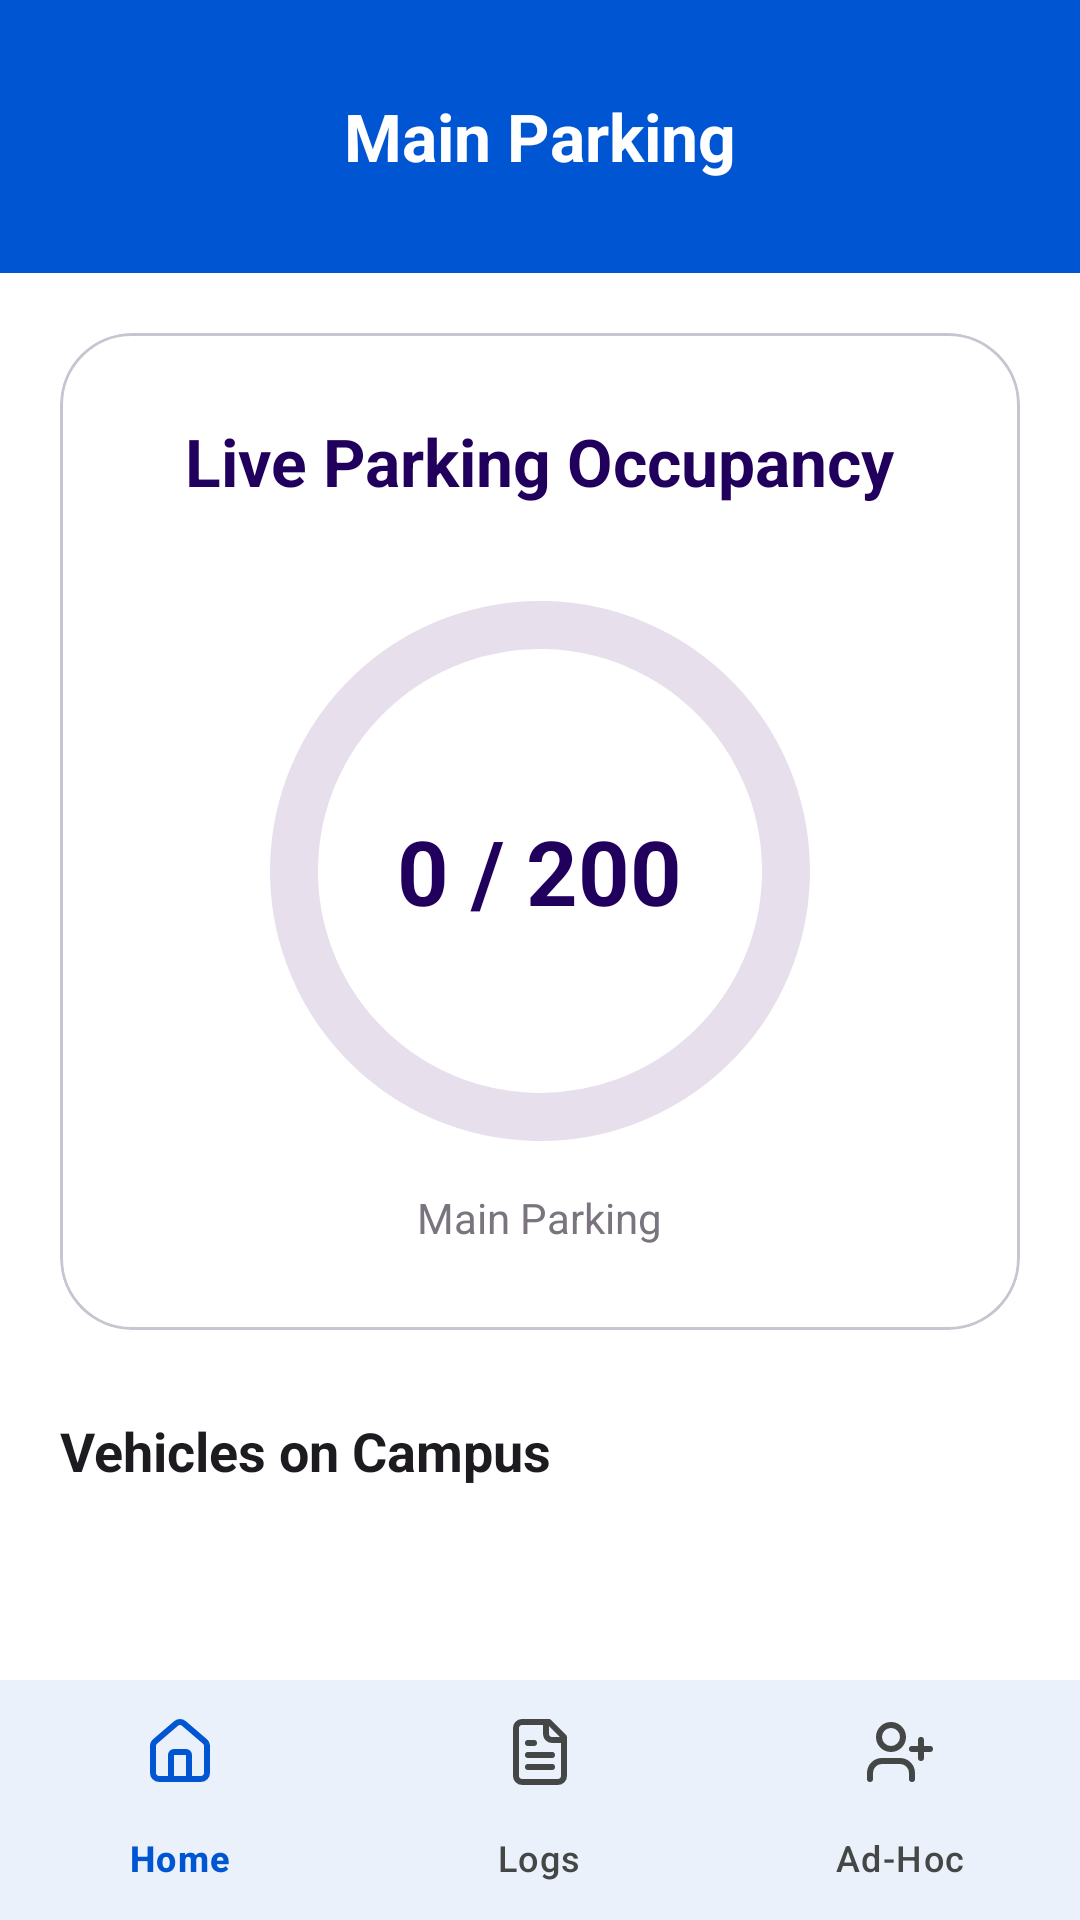

The Android layout XML behind this screen, and the referenced resources:
<!-- AndroidManifest.xml: application theme Theme.SE_proj -->
<!-- res/layout/activity_main_parking.xml -->
<?xml version="1.0" encoding="utf-8"?>
<androidx.drawerlayout.widget.DrawerLayout xmlns:android="http://schemas.android.com/apk/res/android"
    xmlns:app="http://schemas.android.com/apk/res-auto"
    xmlns:tools="http://schemas.android.com/tools"
    android:id="@+id/drawerLayout"
    android:layout_width="match_parent"
    android:layout_height="match_parent"
    android:background="@color/white"
    tools:context=".MainParkingActivity">

    <androidx.coordinatorlayout.widget.CoordinatorLayout
        android:layout_width="match_parent"
        android:layout_height="match_parent">

        <com.google.android.material.appbar.AppBarLayout
            android:layout_width="match_parent"
            android:layout_height="wrap_content"
            android:background="@color/campus_blue_primary"
            app:elevation="0dp"
        app:liftOnScroll="false"
        android:stateListAnimator="@null">

            <com.google.android.material.appbar.MaterialToolbar
                android:id="@+id/toolbar"
                android:layout_width="match_parent"
                android:layout_height="91dp"
                app:navigationIcon="@drawable/ic_menu"
                app:navigationIconTint="@color/white"
                app:title="Main Parking"
                app:titleCentered="true"
                app:titleTextColor="@color/white" />
        </com.google.android.material.appbar.AppBarLayout>

        <androidx.core.widget.NestedScrollView
            android:layout_width="match_parent"
            android:layout_height="match_parent"
            android:paddingBottom="72dp"
            android:clipToPadding="false"
            app:layout_behavior="@string/appbar_scrolling_view_behavior">

            <LinearLayout
                android:layout_width="match_parent"
                android:layout_height="wrap_content"
                android:orientation="vertical"
                android:padding="20dp">

                
                <com.google.android.material.card.MaterialCardView
                    android:layout_width="match_parent"
                    android:layout_height="wrap_content"
                    android:backgroundTint="#FFFFFF"
                    app:cardBackgroundColor="#FFFFFF"
                    app:cardCornerRadius="24dp"
                    app:cardElevation="0dp"
                    app:strokeColor="@color/border_color"
                    app:strokeWidth="1dp">

                    <LinearLayout
                        android:layout_width="match_parent"
                        android:layout_height="wrap_content"
                        android:gravity="center_horizontal"
                        android:orientation="vertical"
                        android:padding="28dp">

                        <TextView
                            android:layout_width="wrap_content"
                            android:layout_height="wrap_content"
                            android:text="Live Parking Occupancy"
                            android:textColor="@color/on_primary_container"
                            android:textSize="22sp"
                            android:textStyle="bold" />

                        <FrameLayout
                            android:layout_width="wrap_content"
                            android:layout_height="wrap_content"
                            android:layout_marginTop="28dp">

                            <com.google.android.material.progressindicator.CircularProgressIndicator
                                android:id="@+id/pbParking"
                                android:layout_width="wrap_content"
                                android:layout_height="wrap_content"
                                android:max="200"
                                android:progress="0"
                                app:indicatorColor="@color/primary_purple"
                                app:indicatorSize="180dp"
                                app:trackColor="@color/surface_variant"
                                app:trackThickness="16dp" />

                            <TextView
                                android:id="@+id/tvParkingCounter"
                                android:layout_width="wrap_content"
                                android:layout_height="wrap_content"
                                android:layout_gravity="center"
                                android:text="0 / 200"
                                android:textColor="@color/on_primary_container"
                                android:textSize="30sp"
                                android:textStyle="bold" />
                        </FrameLayout>

                        <TextView
                            android:layout_width="wrap_content"
                            android:layout_height="wrap_content"
                            android:layout_marginTop="12dp"
                            android:text="Main Parking"
                            android:textColor="@color/text_color_secondary"
                            android:textSize="14sp" />

                        
                        <LinearLayout
                            android:id="@+id/llAdminButtons"
                            android:layout_width="wrap_content"
                            android:layout_height="wrap_content"
                            android:layout_marginTop="24dp"
                            android:orientation="horizontal"
                            android:visibility="gone">

                            <com.google.android.material.button.MaterialButton
                                android:id="@+id/btnParkingMinus"
                                style="@style/Widget.Material3.Button.TonalButton"
                                android:layout_width="wrap_content"
                                android:layout_height="wrap_content"
                                android:text="-1 Exit" />

                            <com.google.android.material.button.MaterialButton
                                android:id="@+id/btnParkingPlus"
                                style="@style/Widget.Material3.Button.TonalButton"
                                android:layout_width="wrap_content"
                                android:layout_height="wrap_content"
                                android:layout_marginStart="16dp"
                                android:text="+1 Entry" />
                        </LinearLayout>
                    </LinearLayout>
                </com.google.android.material.card.MaterialCardView>

                
                <TextView
                    android:layout_width="wrap_content"
                    android:layout_height="wrap_content"
                    android:layout_marginTop="28dp"
                    android:layout_marginBottom="8dp"
                    android:text="Vehicles on Campus"
                    android:textColor="@color/text_color_primary"
                    android:textSize="18sp"
                    android:textStyle="bold" />

                <TextView
                    android:id="@+id/tvNoVehicles"
                    android:layout_width="match_parent"
                    android:layout_height="wrap_content"
                    android:gravity="center"
                    android:paddingVertical="24dp"
                    android:text="No vehicles currently on campus"
                    android:textColor="@color/text_color_secondary"
                    android:textSize="14sp"
                    android:visibility="gone" />

                <androidx.recyclerview.widget.RecyclerView
                    android:id="@+id/rvParkingVehicles"
                    android:layout_width="match_parent"
                    android:layout_height="wrap_content"
                    android:nestedScrollingEnabled="false"
                    tools:listitem="@layout/item_parking_vehicle" />

            </LinearLayout>
        </androidx.core.widget.NestedScrollView>

        <com.google.android.material.bottomnavigation.BottomNavigationView
            android:id="@+id/bottomNavigation"
            android:layout_width="match_parent"
            android:layout_height="wrap_content"
            android:layout_gravity="bottom"
            android:background="@color/white"
            app:itemIconTint="@color/nav_item_selector"
            app:itemTextColor="@color/nav_item_selector"
            app:labelVisibilityMode="labeled"
            app:menu="@menu/guard_bottom_nav_menu" />
    </androidx.coordinatorlayout.widget.CoordinatorLayout>

    <com.google.android.material.navigation.NavigationView
        android:id="@+id/drawerNavigation"
        android:layout_width="wrap_content"
        android:layout_height="match_parent"
        android:layout_gravity="start"
        android:background="@color/white"
        app:itemTextColor="@color/text_color_primary"
        app:menu="@menu/guard_nav_menu" />

</androidx.drawerlayout.widget.DrawerLayout>
<!-- res/layout/item_parking_vehicle.xml (included above) -->
<?xml version="1.0" encoding="utf-8"?>
<com.google.android.material.card.MaterialCardView xmlns:android="http://schemas.android.com/apk/res/android"
    xmlns:app="http://schemas.android.com/apk/res-auto"
    xmlns:tools="http://schemas.android.com/tools"
    android:layout_width="match_parent"
    android:layout_height="wrap_content"
    android:layout_marginHorizontal="16dp"
    android:layout_marginVertical="4dp"
    android:backgroundTint="#FFFFFF"
    app:cardBackgroundColor="#FFFFFF"
    app:cardCornerRadius="12dp"
    app:cardElevation="0dp"
    app:strokeColor="@color/border_color"
    app:strokeWidth="1dp">

    <LinearLayout
        android:layout_width="match_parent"
        android:layout_height="wrap_content"
        android:orientation="horizontal"
        android:padding="14dp"
        android:gravity="center_vertical">

        <LinearLayout
            android:layout_width="0dp"
            android:layout_height="wrap_content"
            android:layout_weight="1"
            android:orientation="vertical">

            <TextView
                android:id="@+id/tvParkingPlate"
                android:layout_width="wrap_content"
                android:layout_height="wrap_content"
                android:textColor="@color/text_color_primary"
                android:textSize="16sp"
                android:textStyle="bold"
                tools:text="ABC-1234" />

            <TextView
                android:id="@+id/tvParkingModel"
                android:layout_width="wrap_content"
                android:layout_height="wrap_content"
                android:layout_marginTop="2dp"
                android:textColor="@color/text_color_secondary"
                android:textSize="13sp"
                tools:text="Honda Civic 2019" />
        </LinearLayout>

        <LinearLayout
            android:layout_width="wrap_content"
            android:layout_height="wrap_content"
            android:orientation="vertical"
            android:gravity="end">

            <TextView
                android:id="@+id/tvParkingStudentName"
                android:layout_width="wrap_content"
                android:layout_height="wrap_content"
                android:textColor="@color/text_color_primary"
                android:textSize="13sp"
                android:textStyle="bold"
                tools:text="Ali Ahmed" />

            <TextView
                android:id="@+id/tvParkingStudentRoll"
                android:layout_width="wrap_content"
                android:layout_height="wrap_content"
                android:layout_marginTop="2dp"
                android:textColor="@color/text_color_secondary"
                android:textSize="12sp"
                tools:text="21K-1234" />
        </LinearLayout>
    </LinearLayout>
</com.google.android.material.card.MaterialCardView>
<!-- resources referenced by this layout -->
<resources>
  <color name="border_color">#CAC4D0</color>
  <color name="campus_blue_primary">#0056D2</color>
  <color name="on_primary_container">#21005D</color>
  <color name="primary_purple">#6750A4</color>
  <color name="surface_variant">#E7E0EC</color>
  <color name="text_color_primary">#1D1B20</color>
  <color name="text_color_secondary">#79747E</color>
  <color name="white">#FFFFFFFF</color>
  <style name="Theme.SE_proj" parent="Base.Theme.SE_proj" />
  <color name="campus_blue_light">#D3E3FD</color>
  <color name="secondary_purple">#625B71</color>
  <color name="secondary_container">#E8DEF8</color>
  <color name="on_secondary_container">#1D192B</color>
  <style name="TextAppearance.App.HeadlineLarge" parent="TextAppearance.Material3.HeadlineLarge">
          <item name="android:textStyle">bold</item>
          <item name="android:textColor">@color/text_color_primary</item>
      </style>
  <style name="TextAppearance.App.TitleLarge" parent="TextAppearance.Material3.TitleLarge">
          <item name="android:textStyle">bold</item>
          <item name="android:textColor">@color/text_color_primary</item>
      </style>
  <style name="TextAppearance.App.BodyMedium" parent="TextAppearance.Material3.BodyMedium">
          <item name="android:textColor">@color/text_color_secondary</item>
      </style>
  <style name="ShapeAppearance.App.LargeComponent" parent="ShapeAppearance.Material3.LargeComponent">
          <item name="cornerSize">28dp</item>
      </style>
  <style name="ShapeAppearance.App.MediumComponent" parent="ShapeAppearance.Material3.MediumComponent">
          <item name="cornerSize">16dp</item>
      </style>
  <style name="ShapeAppearance.App.SmallComponent" parent="ShapeAppearance.Material3.SmallComponent">
          <item name="cornerSize">12dp</item>
      </style>
  <style name="Widget.App.Button" parent="Widget.Material3.Button">
          <item name="shapeAppearance">@style/ShapeAppearance.App.LargeComponent</item>
          <item name="android:paddingTop">14dp</item>
          <item name="android:paddingBottom">14dp</item>
          <item name="android:insetTop">0dp</item>
          <item name="android:insetBottom">0dp</item>
          <item name="android:textAllCaps">false</item>
          <item name="android:textSize">16sp</item>
      </style>
  <style name="Widget.App.TextInputLayout" parent="Widget.Material3.TextInputLayout.OutlinedBox">
          <item name="shapeAppearance">@style/ShapeAppearance.App.SmallComponent</item>
          <item name="boxStrokeColor">@color/campus_blue_primary</item>
          <item name="hintTextColor">@color/campus_blue_primary</item>
          <item name="boxStrokeWidth">1dp</item>
          <item name="boxStrokeWidthFocused">2dp</item>
      </style>
</resources>
